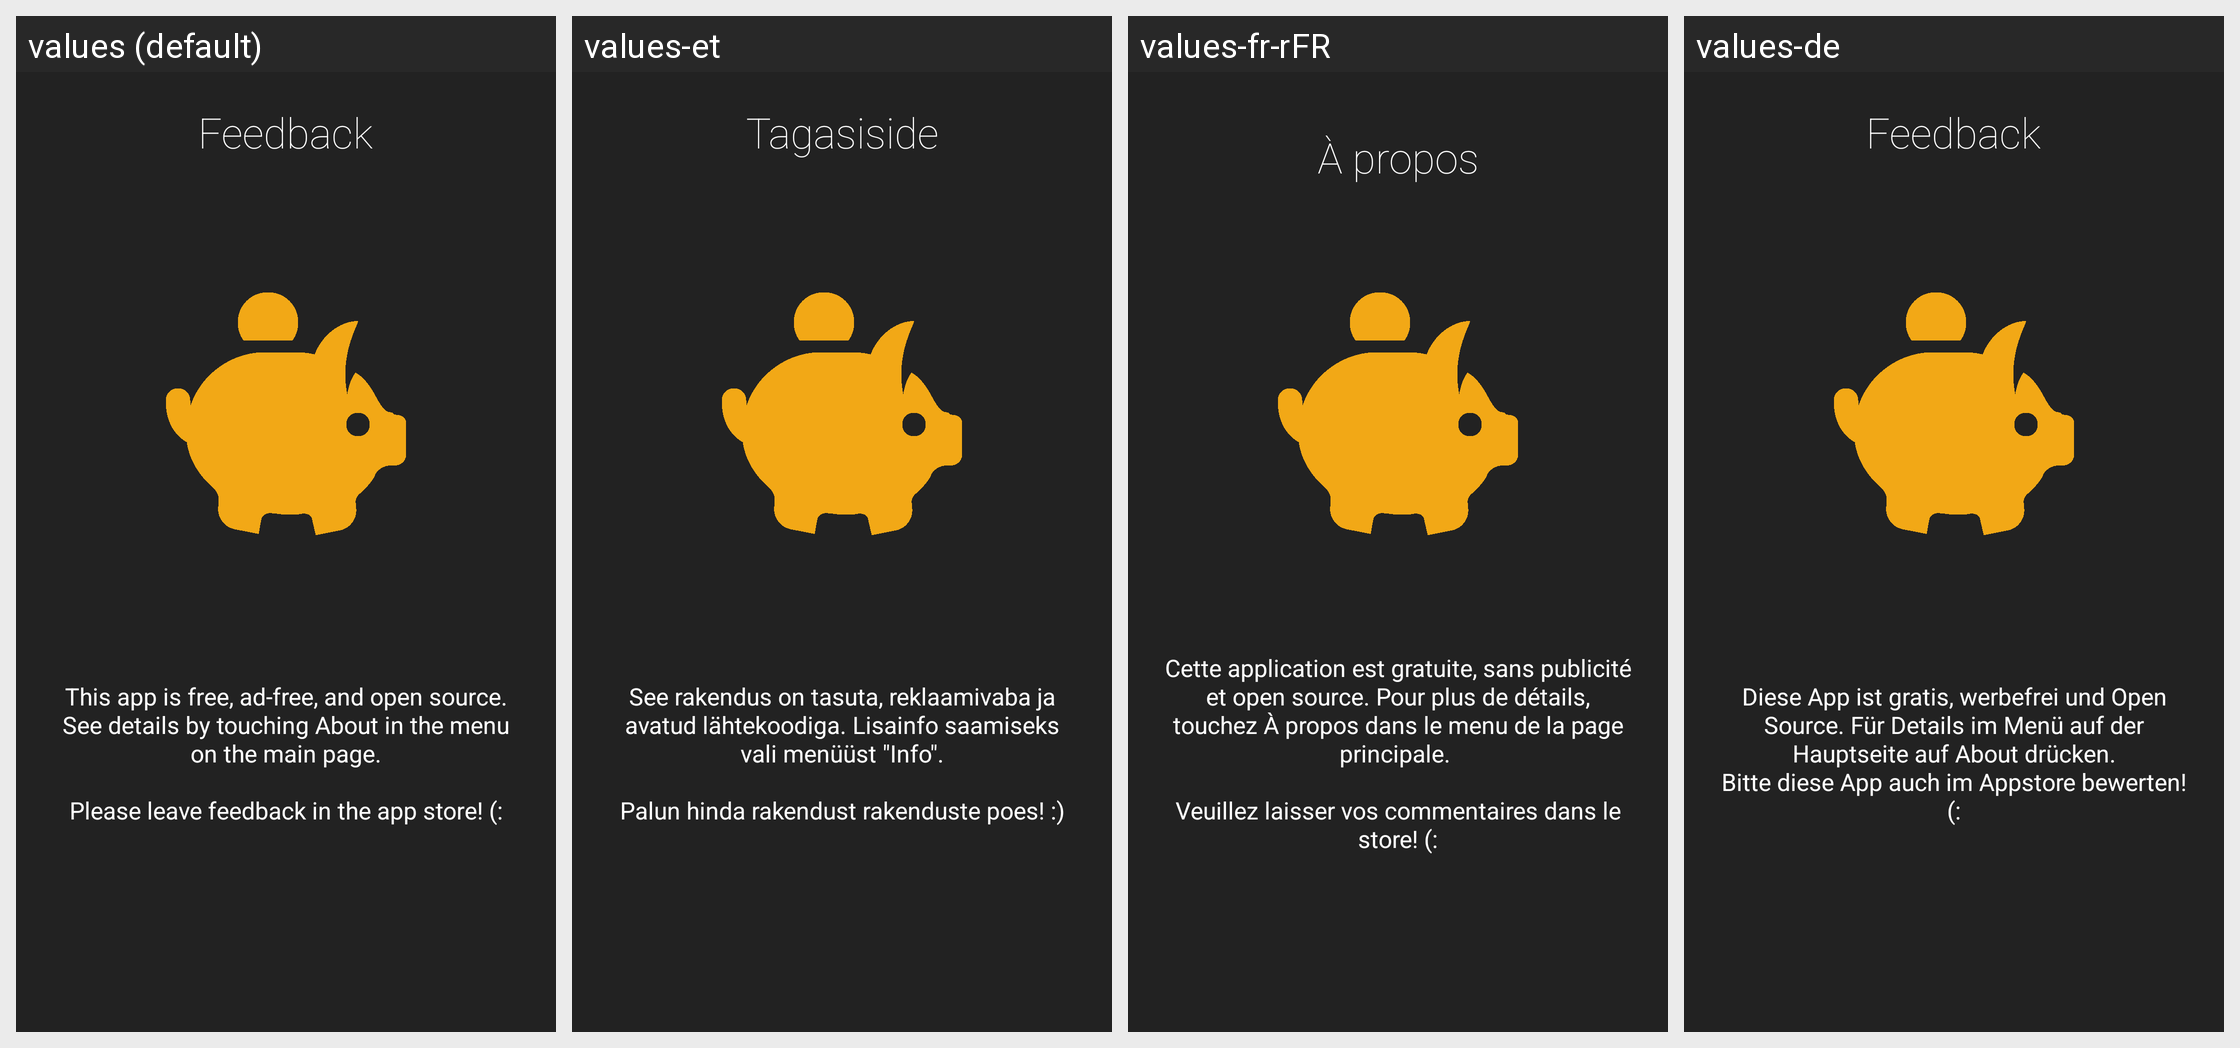

Translations of the strings shown on this Android screen, per locale in the grid:
Android screen res/layout/intro7_layout.xml rendered under 4 locales, left to right: values (default), values-et, values-fr-rFR, values-de. Device: Nexus 5 (rendered at 1080×1920; each locale shown at half size, 540×960, under a caption strip naming it); theme AppTheme.
Other locales in the repository, not shown: values-ar, values-es, values-fr, values-hu, values-it-rIT, values-nl, values-ro, values-sk, values-zh-rCN.
Strings drawn on this screen, with the default value and each locale's value (text and hints the layout hard-codes, and strings that could not be matched under every locale, appear in the picture but are not listed):

intro7Title
  values: Feedback
      
  values-et: Tagasiside
      
  values-fr-rFR: À propos
  values-de: Feedback
      

intro7Description
  values: This app is free, ad-free, and open source. See details by touching About in the menu on the main page.
      
      Please leave feedback in the app store! (:
  values-et: See rakendus on tasuta, reklaamivaba ja avatud lähtekoodiga. Lisainfo saamiseks vali menüüst "Info".
      
      Palun hinda rakendust rakenduste poes! :)
  values-fr-rFR: Cette application est gratuite, sans publicité et open source. Pour plus de détails, touchez À propos dans le menu de la page principale. 
      
      Veuillez laisser vos commentaires dans le store! (:
  values-de: Diese App ist gratis, werbefrei und Open Source. Für Details im Menü auf der Hauptseite auf About drücken.
      Bitte diese App auch im Appstore bewerten! (:
